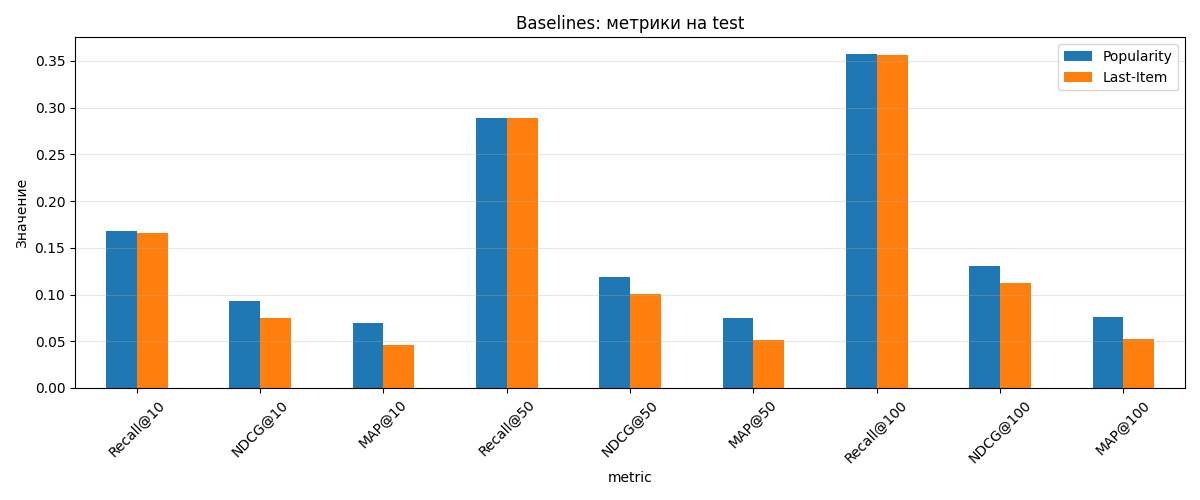

The file beside this chart, header and first rows:
metric, Popularity, Last-Item
Recall@10, 0.1685, 0.1662
NDCG@10, 0.09312, 0.07445
MAP@10, 0.06957, 0.04594
Recall@50, 0.2892, 0.2892
NDCG@50, 0.119, 0.1008
MAP@50, 0.07474, 0.05118
Recall@100, 0.3574, 0.3566
NDCG@100, 0.1302, 0.1118
MAP@100, 0.07574, 0.05216
